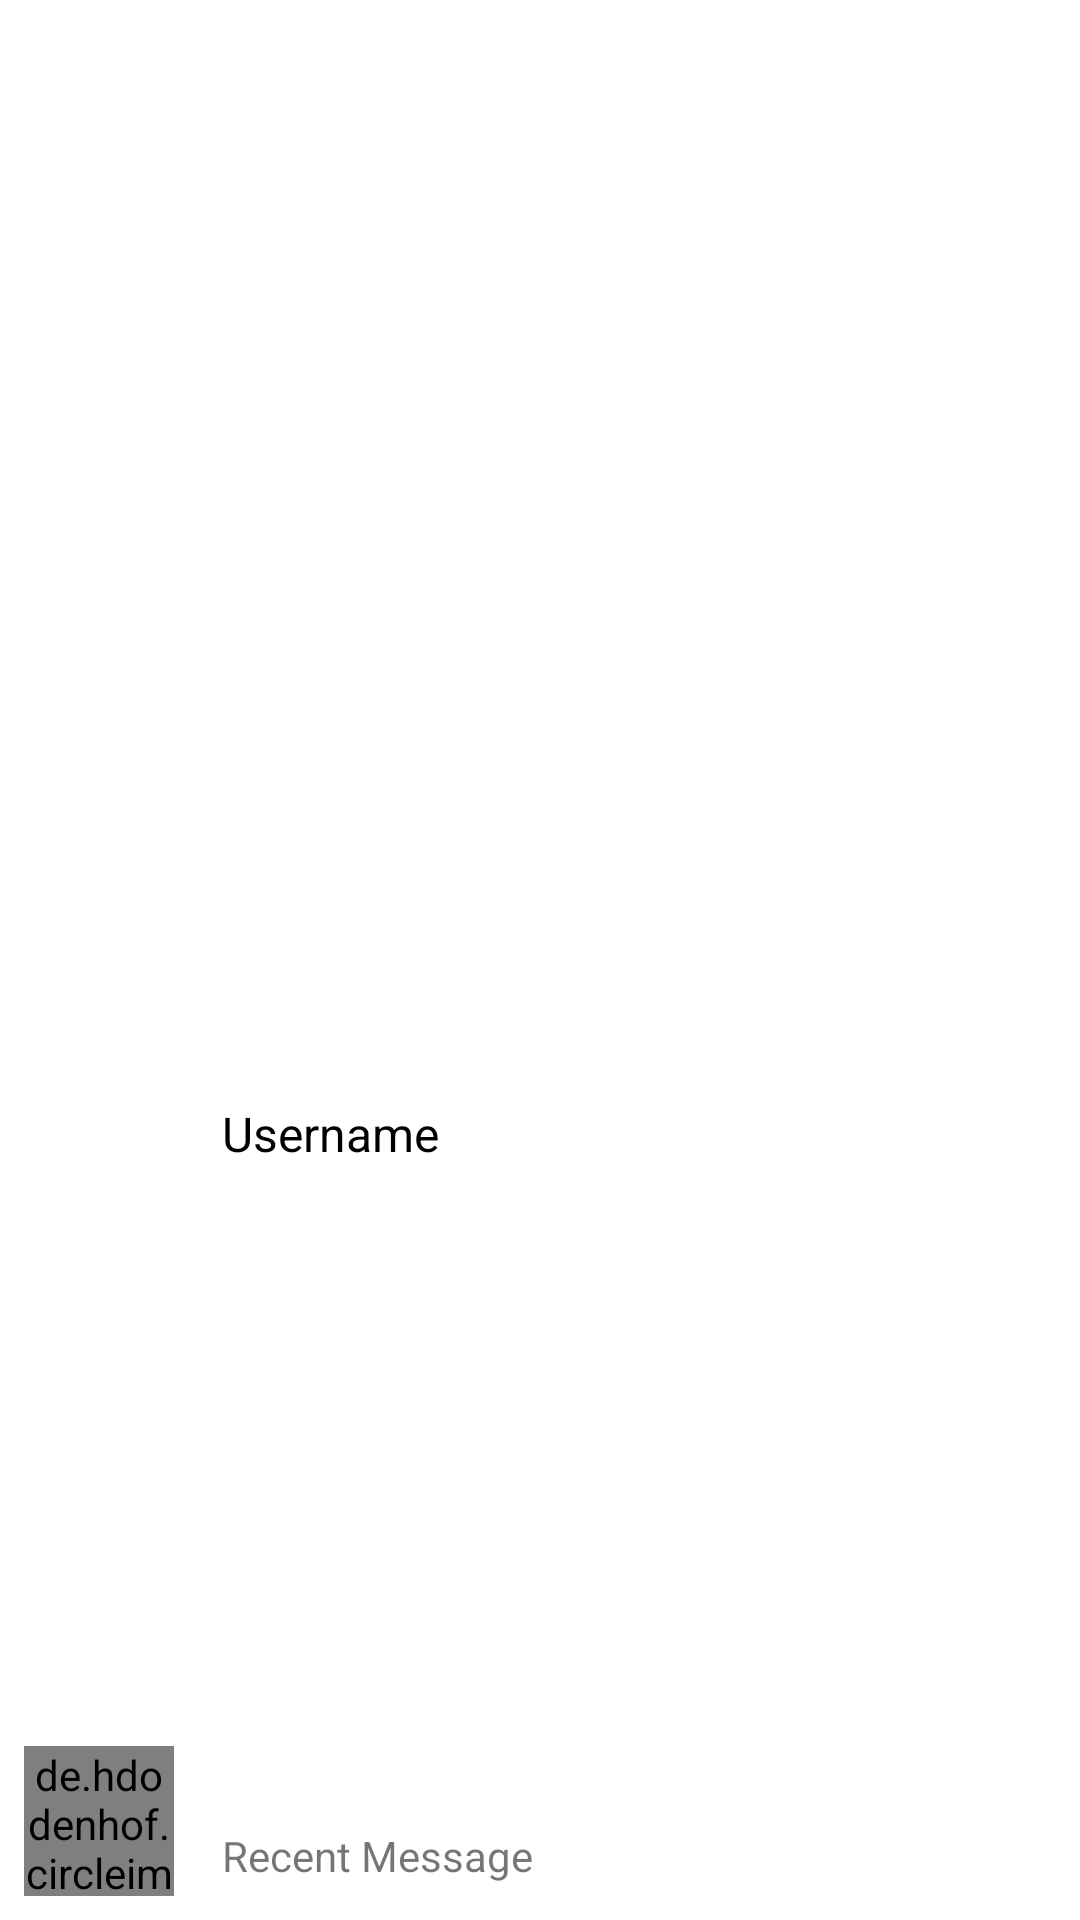

The Android layout XML behind this screen, and the referenced resources:
<!-- AndroidManifest.xml: application theme Theme.ConnectUs -->
<!-- res/layout/latest_message_raw.xml -->
<?xml version="1.0" encoding="utf-8"?>
<androidx.constraintlayout.widget.ConstraintLayout xmlns:android="http://schemas.android.com/apk/res/android"
    xmlns:app="http://schemas.android.com/apk/res-auto"
    xmlns:tools="http://schemas.android.com/tools"
    android:id="@+id/userraw_for_latestMassage"
    android:layout_width="match_parent"
    android:layout_height="wrap_content">


    <de.hdodenhof.circleimageview.CircleImageView
        android:id="@+id/imageViewLMA"
        android:layout_width="50dp"
        android:layout_height="50dp"
        android:layout_margin="8dp"
        app:layout_constraintBottom_toBottomOf="parent"
        app:civ_border_color="@color/black"
        app:civ_border_width="1dp"
        app:layout_constraintStart_toStartOf="parent"
        app:layout_constraintTop_toTopOf="parent"
        app:layout_constraintVertical_bias="1.0" />

    <TextView
        android:id="@+id/recentMessage_textview_LMA"
        android:layout_width="0dp"
        android:layout_height="23dp"
        android:layout_marginEnd="20dp"
        android:layout_marginRight="20dp"
        android:layout_marginBottom="8dp"
        android:text="Recent Message"
        app:layout_constraintBottom_toBottomOf="parent"
        app:layout_constraintEnd_toEndOf="parent"
        app:layout_constraintStart_toStartOf="@+id/username_textview_LMA" />

    <TextView
        android:id="@+id/username_textview_LMA"
        android:layout_width="wrap_content"
        android:layout_height="wrap_content"

        android:layout_marginStart="16dp"
        android:layout_marginLeft="16dp"
        android:text="Username"
        android:textColor="#000000"
        android:textSize="16sp"
        app:layout_constraintBottom_toTopOf="@+id/recentMessage_textview_LMA"
        app:layout_constraintStart_toEndOf="@+id/imageViewLMA"
        app:layout_constraintTop_toTopOf="parent"
        app:layout_constraintVertical_bias="0.625"
        app:layout_constraintVertical_chainStyle="packed" />

</androidx.constraintlayout.widget.ConstraintLayout>
<!-- resources referenced by this layout -->
<resources>
  <style name="Theme.ConnectUs" parent="Theme.MaterialComponents.DayNight.DarkActionBar">
          
          <item name="colorPrimary">@color/purple_500</item>
          <item name="colorPrimaryVariant">@color/purple_700</item>
          <item name="colorOnPrimary">@color/white</item>
          
          <item name="colorSecondary">@color/teal_200</item>
          <item name="colorSecondaryVariant">@color/teal_700</item>
          <item name="colorOnSecondary">@color/black</item>
          
          <item name="android:statusBarColor" tools:targetApi="l">?attr/colorPrimaryVariant</item>
          
      </style>
  <!-- not gathered from this repository: default colours our renderer supplied (Android Studio template values) -->
  <color name="purple_500">#FF6200EE</color>
  <color name="purple_700">#FF3700B3</color>
  <color name="teal_200">#FF03DAC5</color>
  <color name="teal_700">#FF018786</color>
  <color name="black">#FF000000</color>
  <color name="white">#FFFFFFFF</color>
</resources>
